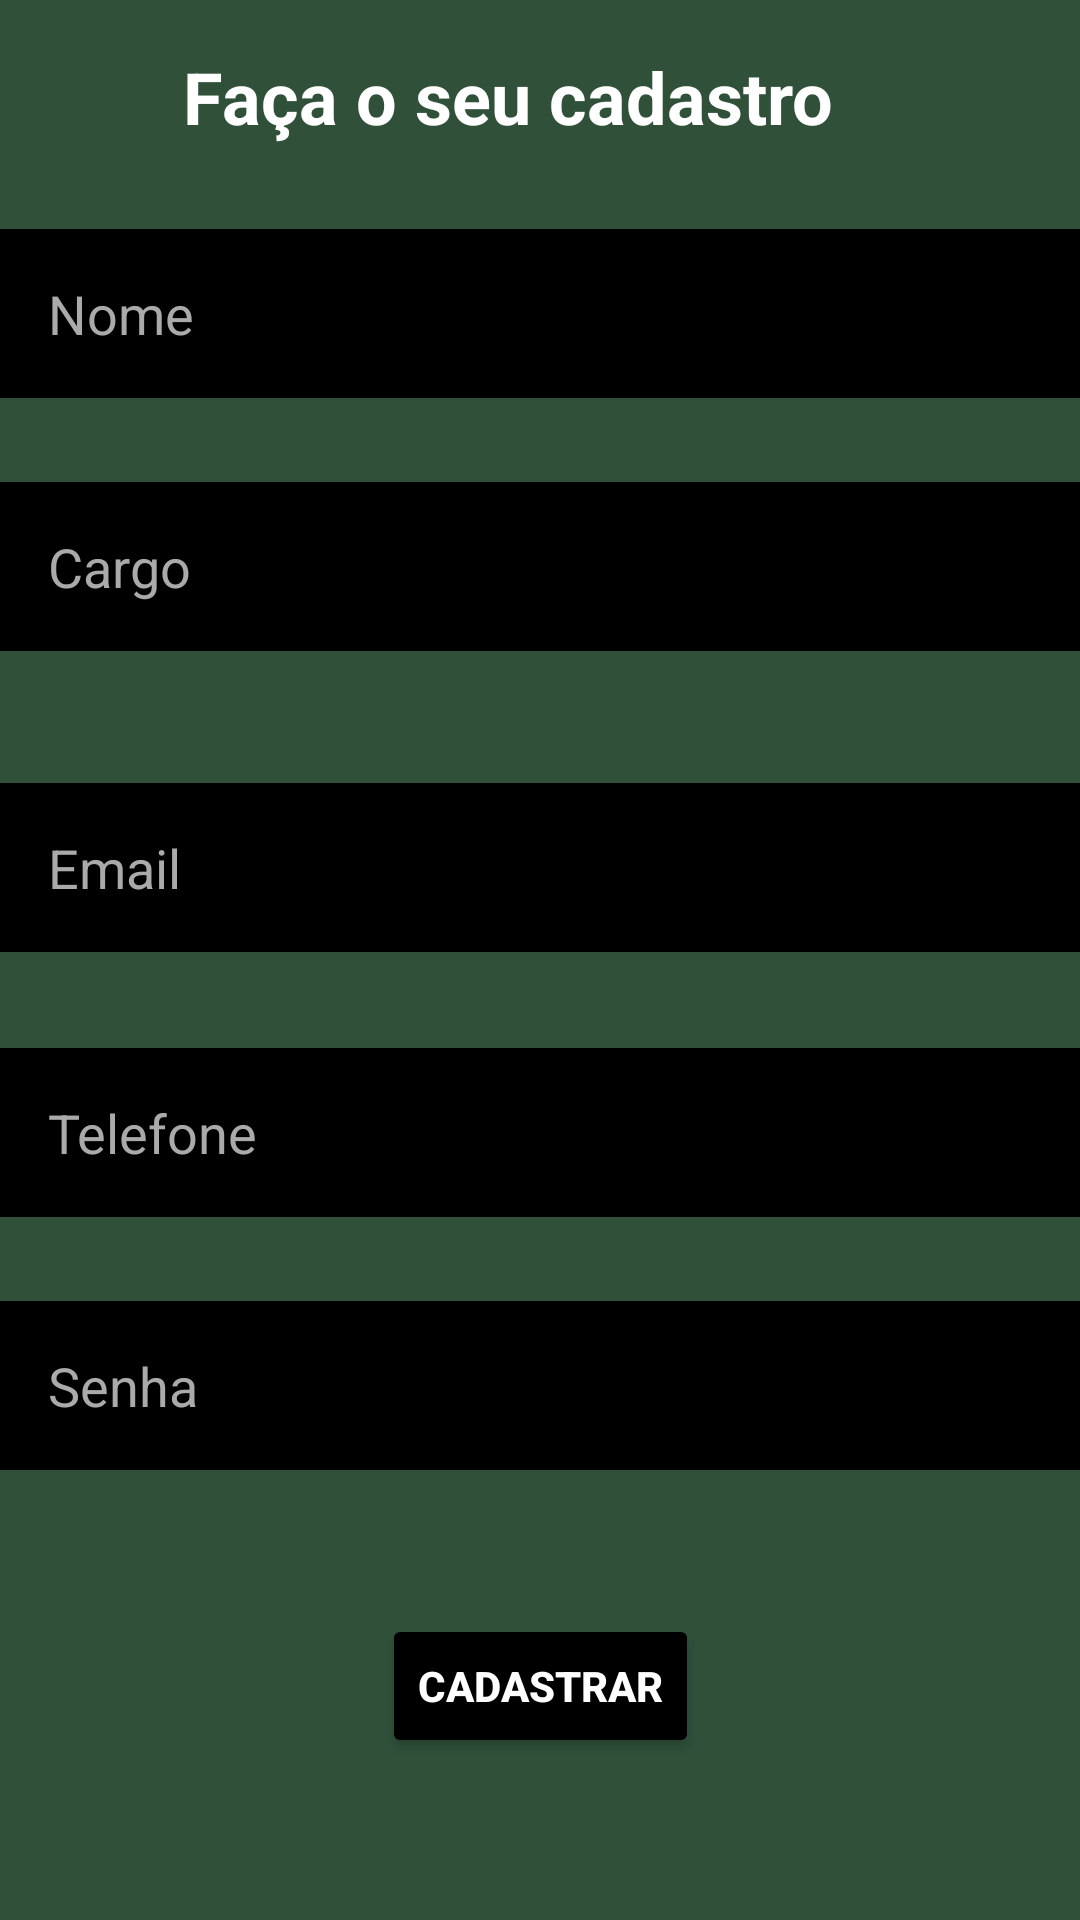

The Android layout XML behind this screen, and the referenced resources:
<!-- AndroidManifest.xml: application theme Theme.SAMEN -->
<!-- res/layout/activity_cadastro.xml -->
<androidx.constraintlayout.widget.ConstraintLayout
    xmlns:android="http://schemas.android.com/apk/res/android"
    xmlns:app="http://schemas.android.com/apk/res-auto"
    xmlns:tools="http://schemas.android.com/tools"
    android:layout_width="match_parent"
    android:layout_height="match_parent"
    android:background="@color/green"
    tools:context=".CadastroActivity">

    
    <TextView
        android:id="@+id/tvTitulo"
        android:layout_width="wrap_content"
        android:layout_height="wrap_content"
        android:layout_marginTop="16dp"
        android:text="Faça o seu cadastro"
        android:textColor="@android:color/white"
        android:textSize="24sp"
        android:textStyle="bold"
        app:layout_constraintEnd_toEndOf="parent"
        app:layout_constraintHorizontal_bias="0.425"
        app:layout_constraintStart_toStartOf="parent"
        app:layout_constraintTop_toTopOf="parent" />


    <EditText
        android:id="@+id/etNome"
        android:layout_width="0dp"
        android:layout_height="wrap_content"
        android:layout_marginTop="28dp"
        android:background="@android:color/black"
        android:hint="Nome"
        android:padding="16dp"
        android:textColor="@android:color/white"
        android:textColorHint="@android:color/darker_gray"
        app:layout_constraintEnd_toEndOf="parent"
        app:layout_constraintStart_toStartOf="parent"
        app:layout_constraintTop_toBottomOf="@id/tvTitulo" />

    <EditText
        android:id="@+id/etCargo"
        android:layout_width="0dp"
        android:layout_height="wrap_content"
        android:layout_marginTop="28dp"
        android:background="@android:color/black"
        android:hint="Cargo"
        android:padding="16dp"
        android:textColor="@android:color/white"
        android:textColorHint="@android:color/darker_gray"
        app:layout_constraintEnd_toEndOf="parent"
        app:layout_constraintStart_toStartOf="parent"
        app:layout_constraintTop_toBottomOf="@id/etNome" />


    <EditText
        android:id="@+id/etEmail"
        android:layout_width="0dp"
        android:layout_height="wrap_content"
        android:layout_marginTop="44dp"
        android:background="@android:color/black"
        android:hint="Email"
        android:padding="16dp"
        android:textColor="@android:color/white"
        android:textColorHint="@android:color/darker_gray"
        app:layout_constraintEnd_toEndOf="parent"
        app:layout_constraintStart_toStartOf="parent"
        app:layout_constraintTop_toBottomOf="@id/etCargo" />


    <EditText
        android:id="@+id/etTelefone"
        android:layout_width="0dp"
        android:layout_height="wrap_content"
        android:layout_marginTop="32dp"
        android:background="@android:color/black"
        android:hint="Telefone"
        android:padding="16dp"
        android:textColor="@android:color/white"
        android:textColorHint="@android:color/darker_gray"
        app:layout_constraintEnd_toEndOf="parent"
        app:layout_constraintStart_toStartOf="parent"
        app:layout_constraintTop_toBottomOf="@id/etEmail" />

    <EditText
        android:id="@+id/etSenha"
        android:layout_width="0dp"
        android:layout_height="wrap_content"
        android:layout_marginTop="28dp"
        android:background="@android:color/black"
        android:hint="Senha"
        android:padding="16dp"
        android:textColor="@android:color/white"
        android:textColorHint="@android:color/darker_gray"
        app:layout_constraintEnd_toEndOf="parent"
        app:layout_constraintStart_toStartOf="parent"
        app:layout_constraintTop_toBottomOf="@id/etTelefone" />

    
    <Button
        android:id="@+id/btnCadastrar"
        android:layout_width="wrap_content"
        android:layout_height="wrap_content"
        android:layout_marginTop="48dp"
        android:backgroundTint="@android:color/black"
        android:padding="12dp"
        android:text="Cadastrar"
        android:textColor="@android:color/white"
        android:textStyle="bold"
        app:layout_constraintEnd_toEndOf="parent"
        app:layout_constraintStart_toStartOf="parent"
        app:layout_constraintTop_toBottomOf="@id/etSenha" />

</androidx.constraintlayout.widget.ConstraintLayout>
<!-- resources referenced by this layout -->
<resources>
  <color name="green">#30503A</color>
  <style name="Theme.SAMEN" parent="Base.Theme.SAMEN" />
  <style name="Base.Theme.SAMEN" parent="Theme.Material3.DayNight.NoActionBar">
          
          
      </style>
</resources>
